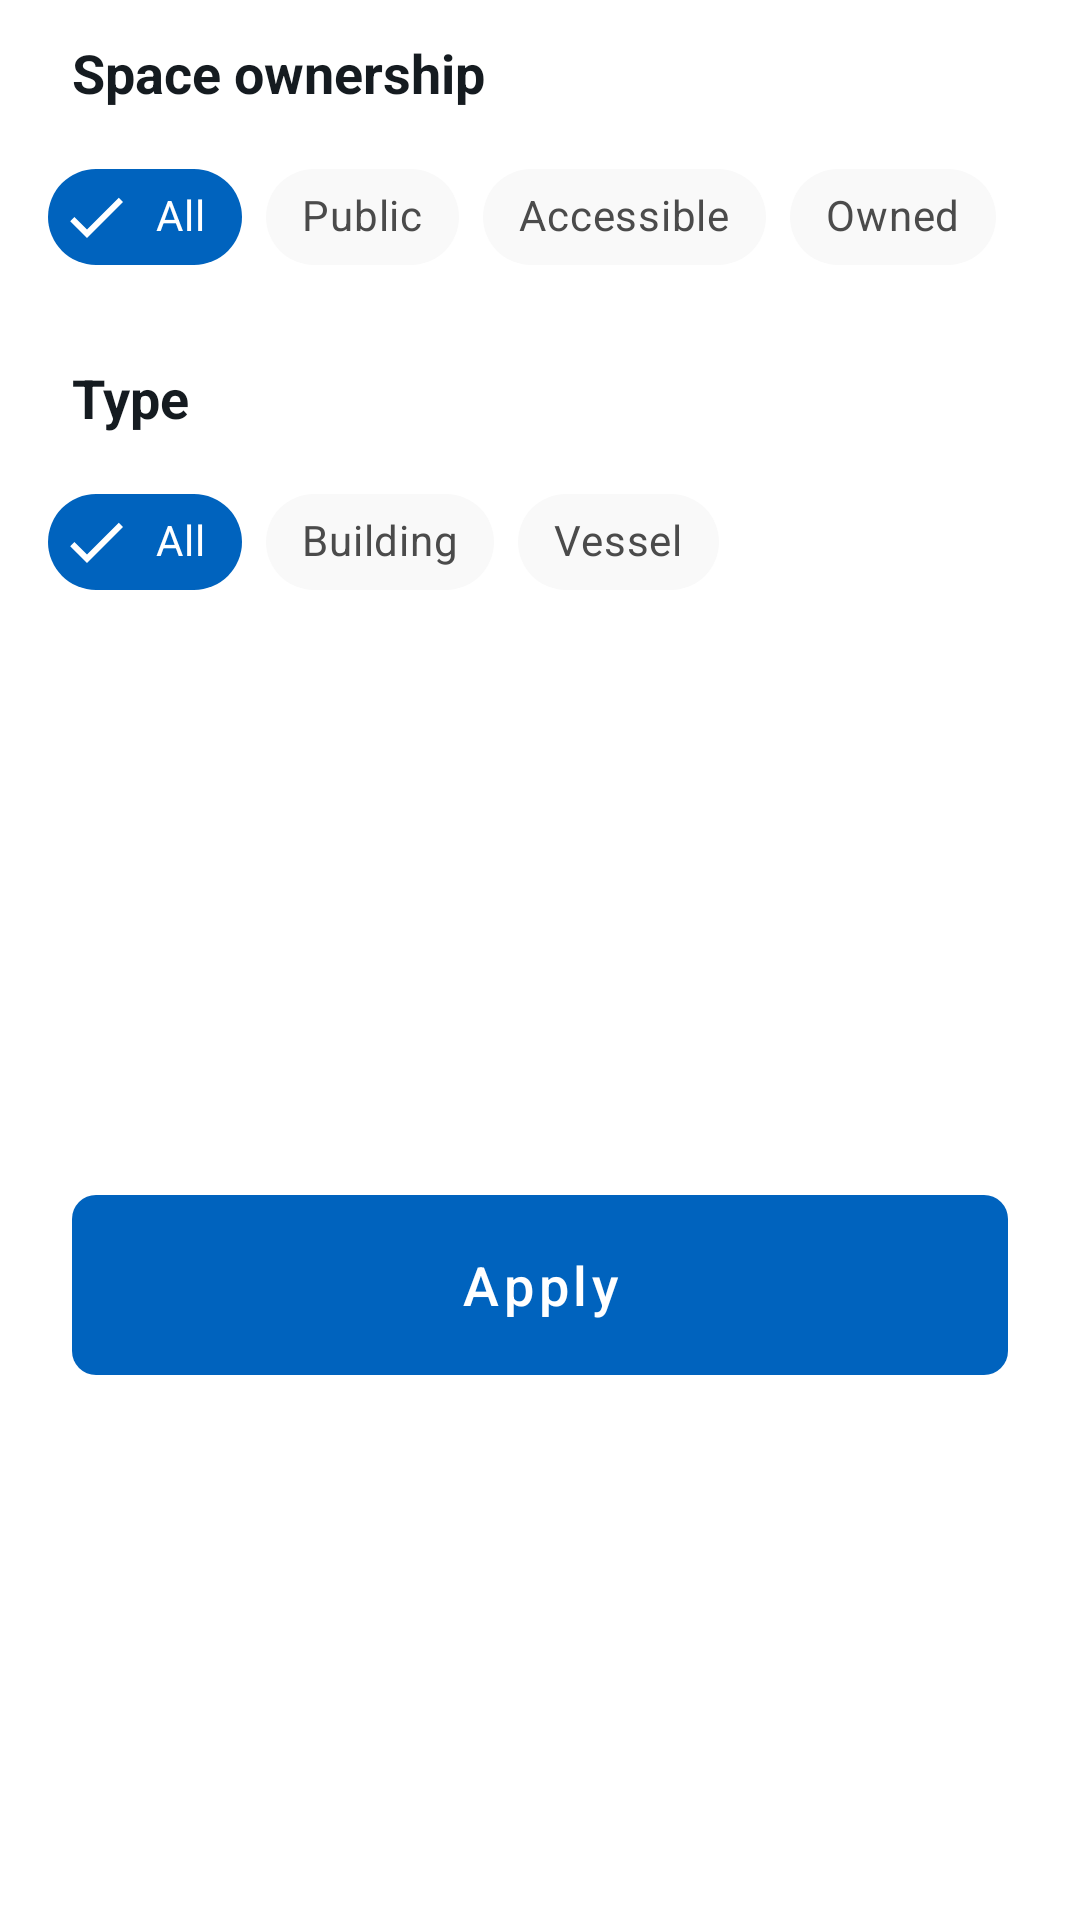

Write the Android layout XML for this screen, with the resource values it uses.
<!-- AndroidManifest.xml: fallback theme Theme.MaterialComponents.DayNight.NoActionBar -->
<!-- res/layout/bottom_sheet_space_filter.xml -->
<?xml version="1.0" encoding="utf-8"?>
<androidx.constraintlayout.widget.ConstraintLayout xmlns:android="http://schemas.android.com/apk/res/android"
  xmlns:app="http://schemas.android.com/apk/res-auto"
  xmlns:tools="http://schemas.android.com/tools"
  android:layout_width="match_parent"
  android:layout_height="wrap_content"
  android:background="@color/cardBackgroundColor"
  tools:context="cy.ac.ucy.cs.anyplace.lib.android.ui.selector.space.fragments.SpaceFilterBottomSheet">

  <TextView
    android:id="@+id/textView_queryOwnership"
    android:layout_width="wrap_content"
    android:layout_height="wrap_content"
    android:layout_marginStart="24dp"
    android:layout_marginTop="12dp"
    android:text="@string/space_ownership"
    android:textColor="@color/titleColor"
    android:textSize="18sp"
    android:textStyle="bold"
    app:layout_constraintTop_toTopOf="parent"
    app:layout_constraintStart_toStartOf="parent"
    />

  <HorizontalScrollView
    android:id="@+id/scrollView_ownership"
    android:layout_width="match_parent"
    android:layout_height="60dp"
    android:layout_marginStart="16dp"
    android:scrollbars="none"
    android:layout_marginTop="12dp"
    android:layout_marginEnd="16dp"
    app:layout_constraintEnd_toEndOf="parent"
    app:layout_constraintStart_toStartOf="parent"
    app:layout_constraintTop_toBottomOf="@+id/textView_queryOwnership">

    <LinearLayout
      android:layout_width="wrap_content"
      android:layout_height="wrap_content"
      android:orientation="horizontal">

      
      <com.google.android.material.chip.ChipGroup
        android:id="@+id/chipGroup_Ownership"
        android:layout_width="match_parent"
        android:layout_height="match_parent"
        app:selectionRequired="true"
        app:singleLine="true"
        app:singleSelection="true"
        app:checkedChip="@id/chip_spacesAll"
        >

        <com.google.android.material.chip.Chip
            android:id="@+id/chip_spacesAll"
            android:text="@string/All"
            style="@style/CustomChipStyle"
            android:layout_width="wrap_content"
            android:layout_height="wrap_content" />


        <com.google.android.material.chip.Chip
          android:id="@+id/chip_spacesPublic"
          android:text="@string/Public"
          style="@style/CustomChipStyle"
          android:layout_width="wrap_content"
          android:layout_height="wrap_content" />

        <com.google.android.material.chip.Chip
          android:id="@+id/chip_spacesAccessible"
          android:text="@string/Accessible"
          style="@style/CustomChipStyle"
          android:layout_width="wrap_content"
          android:layout_height="wrap_content" />

        <com.google.android.material.chip.Chip
          android:id="@+id/chip_spacesOwned"
          android:text="@string/Owned"
          style="@style/CustomChipStyle"
          android:layout_width="wrap_content"
          android:layout_height="wrap_content" />

      </com.google.android.material.chip.ChipGroup>
    </LinearLayout>
  </HorizontalScrollView>



  <TextView
    android:id="@+id/textView_spaceType"
    android:layout_width="wrap_content"
    android:layout_height="wrap_content"
    android:layout_marginStart="24dp"
    android:layout_marginTop="12dp"
    android:text="@string/space_type"
    android:textColor="@color/titleColor"
    android:textSize="18sp"
    android:textStyle="bold"
    app:layout_constraintTop_toBottomOf="@id/scrollView_ownership"
    app:layout_constraintStart_toStartOf="parent"
    />

  <HorizontalScrollView
    android:id="@+id/scrollView_spaceType"
    android:layout_width="match_parent"
    android:layout_height="60dp"
    android:layout_marginStart="16dp"
    android:scrollbars="none"
    android:layout_marginTop="12dp"
    android:layout_marginEnd="16dp"
    app:layout_constraintEnd_toEndOf="parent"
    app:layout_constraintStart_toStartOf="parent"
    app:layout_constraintTop_toBottomOf="@+id/textView_spaceType">

    <LinearLayout
      android:layout_width="wrap_content"
      android:layout_height="wrap_content"
      android:orientation="horizontal">

      
      <com.google.android.material.chip.ChipGroup
        android:id="@+id/chipGroup_spaceType"
        android:layout_width="match_parent"
        android:layout_height="match_parent"
        app:selectionRequired="true"
        app:singleLine="true"
        app:singleSelection="true"
        app:checkedChip="@id/chip_all"
        >
        <com.google.android.material.chip.Chip
          android:id="@+id/chip_all"
          android:text="@string/All"
          style="@style/CustomChipStyle"
          android:layout_width="wrap_content"
          android:layout_height="wrap_content" />

        <com.google.android.material.chip.Chip
          android:id="@+id/chip_building"
          android:text="@string/Building"
          style="@style/CustomChipStyle"
          android:layout_width="wrap_content"
          android:layout_height="wrap_content" />

        <com.google.android.material.chip.Chip
          android:id="@+id/chip_vessel"
          android:text="@string/Vessel"
          style="@style/CustomChipStyle"
          android:layout_width="wrap_content"
          android:layout_height="wrap_content" />

      </com.google.android.material.chip.ChipGroup>
    </LinearLayout>

  </HorizontalScrollView>

  <Button
    android:id="@+id/apply_button"
    android:layout_width="match_parent"
    android:layout_height="60dp"
    android:layout_marginStart="24dp"
    android:layout_marginTop="24dp"
    android:layout_marginEnd="24dp"
    android:layout_marginBottom="24dp"
    style="@style/PrimaryButton"
    android:text="@string/Apply"
    android:textAllCaps="false"
    app:layout_constraintBottom_toBottomOf="parent"
    app:layout_constraintEnd_toEndOf="parent"
    app:layout_constraintStart_toStartOf="parent"
    app:layout_constraintTop_toBottomOf="@+id/scrollView_spaceType" />


</androidx.constraintlayout.widget.ConstraintLayout>
<!-- resources referenced by this layout -->
<resources>
  <color name="cardBackgroundColor">@color/white</color>
  <color name="titleColor">@color/darker</color>
  <string name="Accessible">Accessible</string>
  <string name="All">All</string>
  <string name="Apply">Apply</string>
  <string name="Building">Building</string>
  <string name="Owned">Owned</string>
  <string name="Public">Public</string>
  <string name="Vessel">Vessel</string>
  <string name="space_ownership">Space ownership</string>
  <string name="space_type">Type</string>
  <style name="CustomChipStyle" parent="Widget.MaterialComponents.Chip.Filter">
      <item name="chipBackgroundColor">@color/chip_background_color</item>
      <item name="android:textColor">@color/chip_text_color</item>
      <item name="checkedIconTint">@color/chip_text_color</item>
    </style>
  <style name="PrimaryButton" parent="@style/Widget.MaterialComponents.Button.TextButton">
      <item name="android:textSize">18sp</item>
      <item name="cornerRadius">8dp</item>
      <item name="android:textColor">@color/white</item>
      <item name="android:background">@drawable/button_primary</item>
      <item name="backgroundTint">@null</item>
    </style>
  <color name="white">#FFFFFF</color>
  <color name="darker">#151B20</color>
  <!-- drawable button_primary (drawable) -->
  <?xml version="1.0" encoding="utf-8"?>
  <shape android:shape="rectangle" xmlns:android="http://schemas.android.com/apk/res/android">
    <solid android:color="@color/colorPrimary"/>
    <corners android:radius="8dp"/>
  </shape>
  <color name="colorPrimary">@color/blue</color>
  <color name="blue">#0063BE</color>
</resources>
